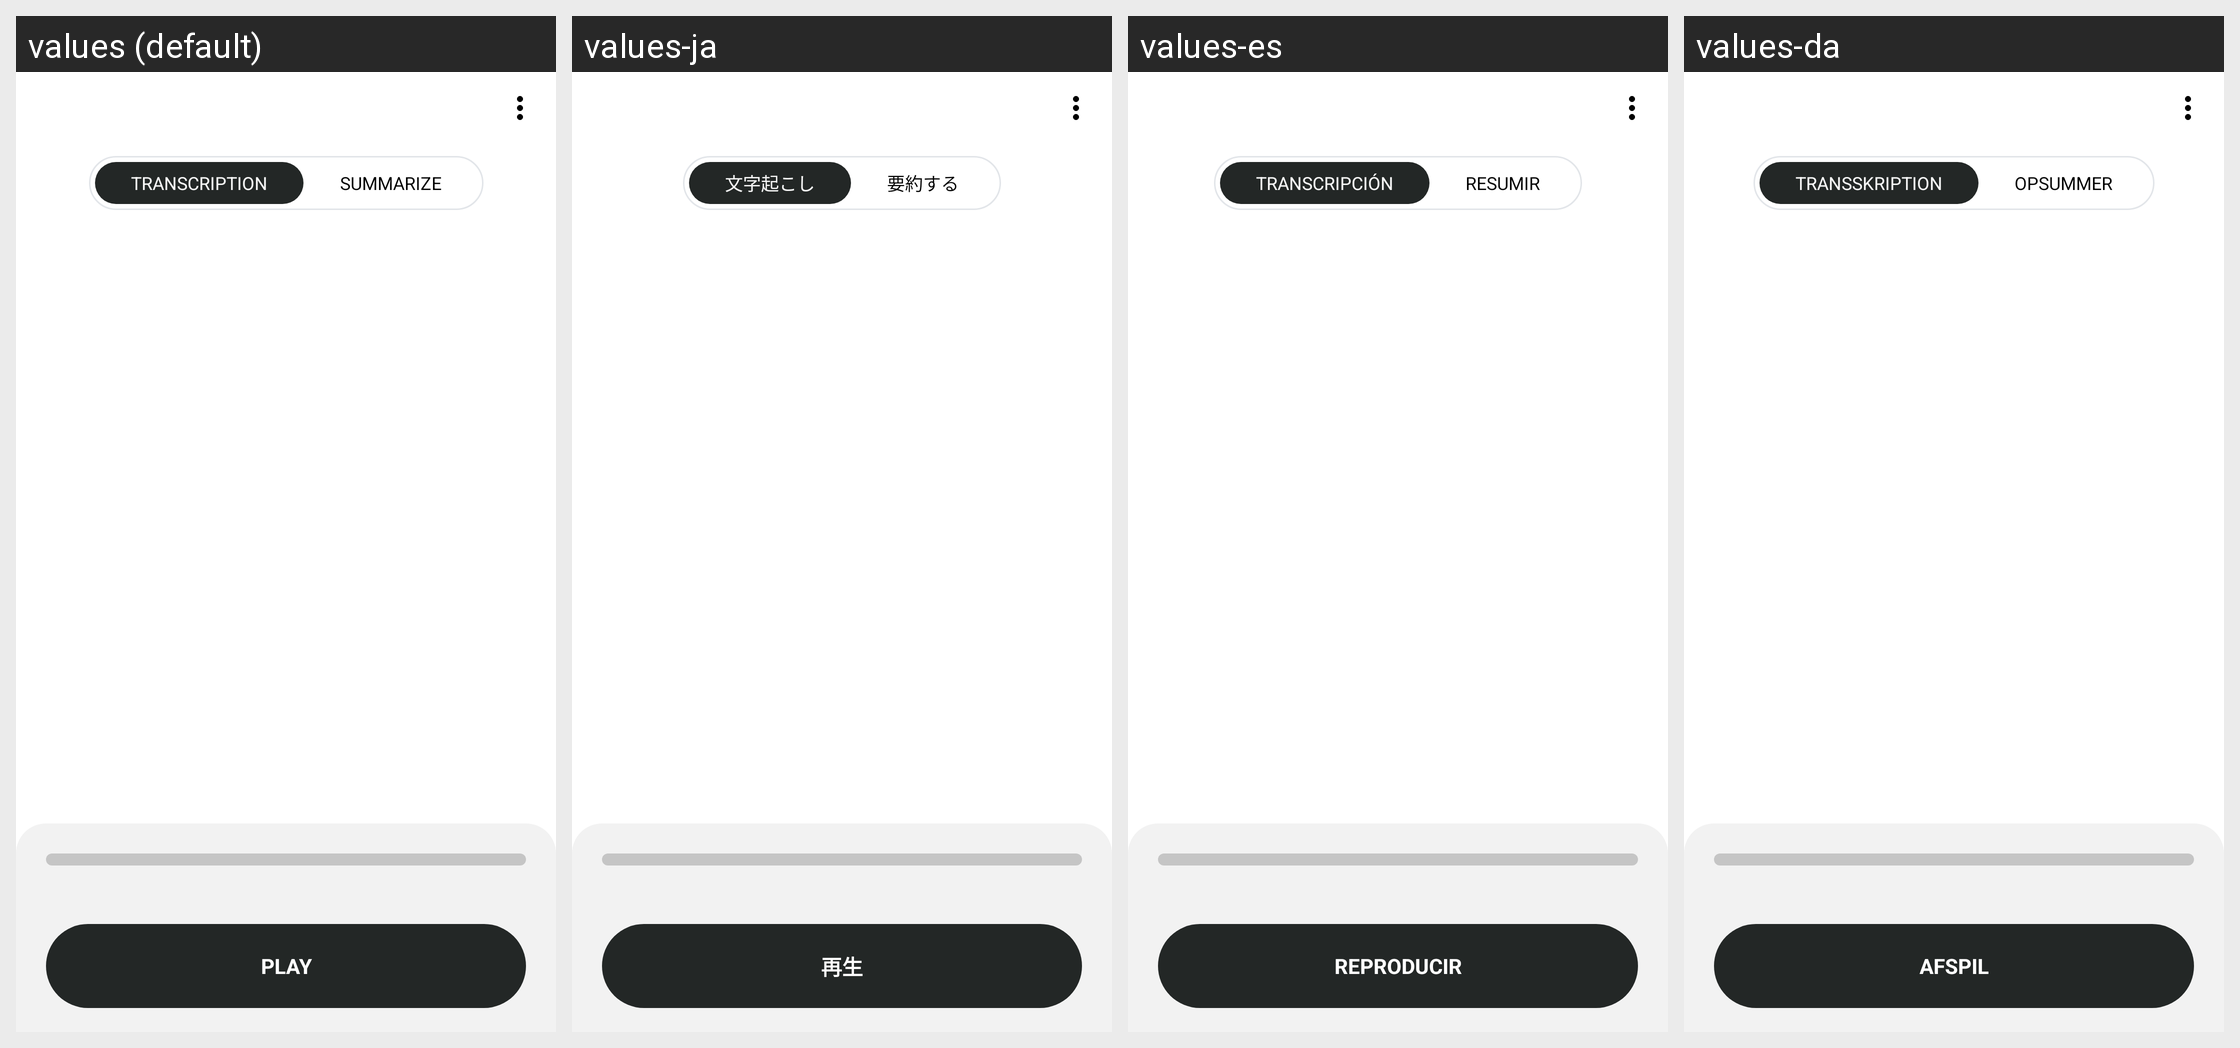

Translations of the strings shown on this Android screen, per locale in the grid:
Android screen res/layout/fragment_transcription_details.xml rendered under 4 locales, left to right: values (default), values-ja, values-es, values-da. Device: Nexus 5 (rendered at 1080×1920; each locale shown at half size, 540×960, under a caption strip naming it); theme Theme.NoiseAudio.
Other locales in the repository, not shown: values-af, values-am, values-ar, values-as, values-be, values-bn, values-bs, values-ca, values-de, values-el, values-en-rGB, values-en-rXC, values-et, values-fi, values-fr, values-fr-rCA, values-gl, values-he, values-hi, values-hr, values-hu, values-it, values-iw, values-ka, values-kk, values-km, values-kn, values-ko, values-kr, values-ky, values-mk, values-nb, values-ne, values-nl, values-or, values-pa, values-pt, values-pt-rBR, values-ro, values-ru, values-sq, values-sr, values-sv, values-ta, values-th, values-tl, values-tr, values-uk, values-vi, values-zh, values-zh-rCN, values-zh-rHK, values-zh-rTW.
Strings drawn on this screen, with the default value and each locale's value (text and hints the layout hard-codes, and strings that could not be matched under every locale, appear in the picture but are not listed):

text_tab_transcription
  values: TRANSCRIPTION
  values-ja: 文字起こし
  values-es: TRANSCRIPCIÓN
  values-da: TRANSSKRIPTION

text_summarize_caps
  values: SUMMARIZE
  values-ja: 要約する
  values-es: RESUMIR
  values-da: OPSUMMER

text_play_caps
  values: PLAY
  values-ja: 再生
  values-es: REPRODUCIR
  values-da: AFSPIL
